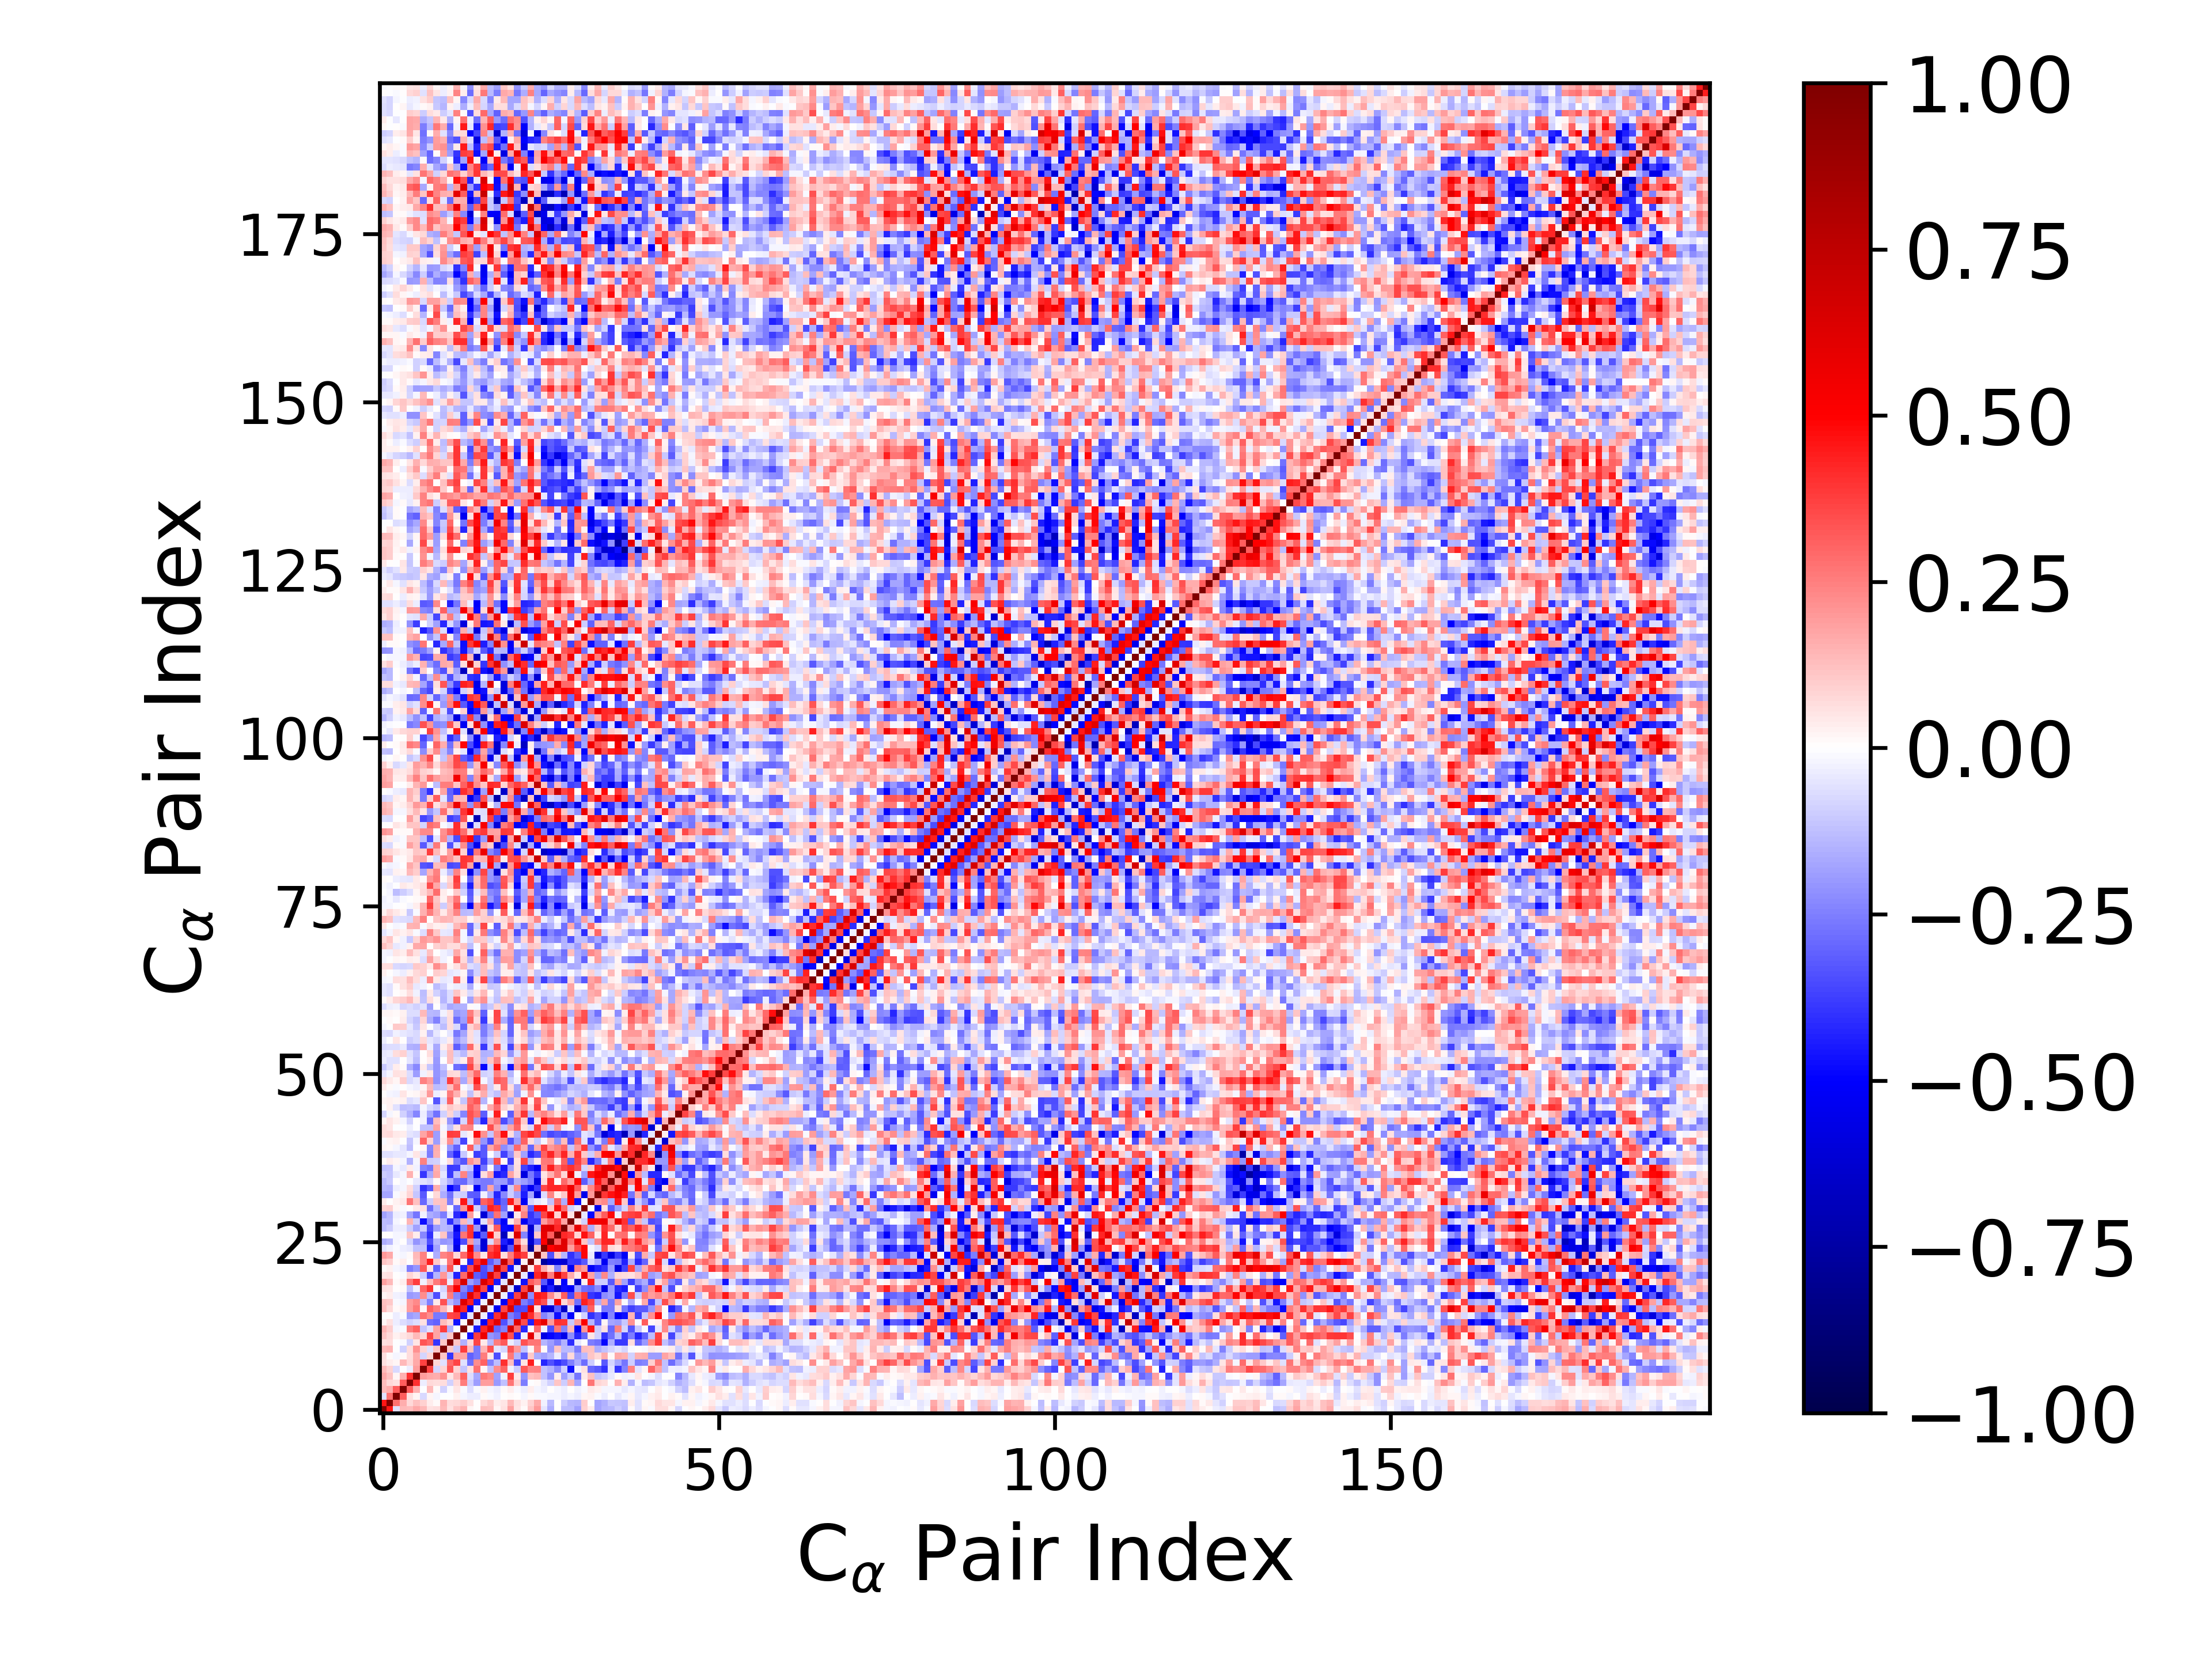

Data behind this chart, as committed beside it:
1.000000000000000000e+00, 4.586419358758460629e-01, -5.528836766442365297e-02, 1.368076900612548441e-01, 1.254796046155971789e-01, 1.716654686877761571e-01, 1.350000098528345294e-01, 5.596904737659273710e-02, 6.961144524207153739e-02, 1.401626650266465657e-01, 5.697032286795904177e-02, 1.108982256665931726e-01, 1.409181130203631949e-01, 1.838085652542349388e-02, 7.223299145443321315e-03, 1.261496582525029331e-01, 1.229012442362065888e-01, 1.649851126986315655e-02, 6.009932184143839534e-02, 1.857423600613193337e-01, 4.745655805820468004e-02, 1.532733255906879553e-02, 1.104206472321335869e-01, 1.972137638931150683e-01
4.586419358758460629e-01, 1.000000000000000000e+00, 2.808409492111558770e-01, 1.630971051179042897e-01, 7.171142285737384936e-02, 1.193826169293309425e-01, 9.068304955623232577e-02, 3.723905905244908471e-02, 8.224747986917257253e-03, 1.477078801983060241e-01, 6.351806782505912963e-02, 7.395662640120855003e-02, 9.753007409781859482e-02, 5.647150416784414012e-02, 2.363816498280040142e-04, 7.497688340911112803e-02, 1.052204116582638460e-01, 3.717591896038719562e-02, 5.089812991767199424e-02, 1.330025500305421771e-01, 5.578889091966456049e-02, 2.837090614259843435e-02, 8.822145383063846602e-02, 1.694235936768760664e-01
-5.528836766442365297e-02, 2.808409492111558770e-01, 1.000000000000000000e+00, 3.145839498098907394e-01, 5.692234262378129822e-02, 1.708775425348199595e-02, -7.755845661717043760e-02, 1.811334486382437312e-02, -1.734812401762348896e-02, -5.765335770793613736e-03, -3.248580738014703213e-03, 2.845181715446375853e-02, -2.311778818664858570e-02, -3.159810341939579825e-02, -3.437152475223295006e-02, 1.420425784527482721e-02, -1.137969792953032536e-02, -2.368741424999943473e-02, 1.347725510237825219e-03, 1.447968546657977217e-02, 1.972473988568299898e-03, -2.225273606647049790e-02, 1.313733755486343191e-02, -9.026342427015481701e-03
1.368076900612548441e-01, 1.630971051179042897e-01, 3.145839498098907394e-01, 1.000000000000000000e+00, 3.160499051398258930e-01, 1.553700648067031231e-01, -6.663030009289075926e-03, 1.392667702941135788e-01, 8.322718366049456154e-03, -8.959614145221274362e-02, -1.262378924115476440e-02, 5.396235320470437608e-02, -1.090877539526123943e-02, -6.300774261341114679e-02, -9.410561114238380487e-03, 2.943259885017563554e-02, -1.872397215564376369e-02, -3.822759311047447400e-02, 9.691353113856831722e-03, 3.442163057498412448e-02, -1.542785456531246477e-02, -3.335827155412345729e-02, 3.318484002066768301e-02, -1.602911578322643513e-02
1.254796046155971789e-01, 7.171142285737384936e-02, 5.692234262378129822e-02, 3.160499051398258930e-01, 1.000000000000000000e+00, 4.046158230454416360e-01, -3.748237373387371812e-02, 7.714805796332588339e-02, 6.775455707345716394e-02, 6.432352886325563845e-02, -8.903683028377877562e-02, 7.051517505440138556e-02, 2.505431958564486306e-01, -8.844050758736117512e-02, -1.902225809792367495e-01, 1.909707271860191236e-01, 1.884458932414572185e-01, -2.005089749332796822e-01, -1.182639085760624209e-01, 2.717759997861938781e-01, 8.257210119739642751e-02, -2.517219702152662109e-01, -1.176525865451483660e-04, 1.335157288547778737e-02
1.716654686877761571e-01, 1.193826169293309425e-01, 1.708775425348199595e-02, 1.553700648067031231e-01, 4.046158230454416360e-01, 1.000000000000000000e+00, 1.875443229802125911e-01, 1.674301549270770517e-01, 1.583181095070807509e-01, 2.112351861140242260e-01, 5.143590511389699999e-02, 1.396966873780902674e-01, 3.096352737183036830e-01, -6.515458848004292147e-02, -1.674525306503228950e-01, 2.638406756780024010e-01, 2.291784625218478699e-01, -1.832639620883871889e-01, -2.527937406278483318e-02, 3.776971686560969821e-01, 4.546154721541506571e-02, -2.053832619423813233e-01, 1.181256434136951639e-01, 1.339271899971758994e-01
1.350000098528345294e-01, 9.068304955623232577e-02, -7.755845661717043760e-02, -6.663030009289075926e-03, -3.748237373387371812e-02, 1.875443229802125911e-01, 1.000000000000000000e+00, 3.677425563940964759e-01, -8.574393454630170608e-02, 8.470053406407335173e-02, 3.332904583809769838e-01, 8.568534390911486387e-02, -1.165465585970911905e-01, 6.066915355730027187e-02, 2.776844461838965938e-01, 2.139963995289384177e-02, -1.184020723411633308e-01, 2.246620975321585723e-01, 2.993316555411273949e-01, -2.959047284561900498e-02, -1.006013110444029246e-01, 3.203482935496084760e-01, 2.408693771262047645e-01, 2.422237323997928349e-01
5.596904737659273710e-02, 3.723905905244908471e-02, 1.811334486382437312e-02, 1.392667702941135788e-01, 7.714805796332588339e-02, 1.674301549270770517e-01, 3.677425563940964759e-01, 1.000000000000000000e+00, 8.260823803507449936e-02, -6.216324525657371258e-02, 2.905391931482497747e-01, 3.637156635225213819e-01, -5.960805731251911377e-02, -2.841138004219855295e-01, 2.248759654244116557e-01, 3.057057866179265226e-01, -2.466155527150218352e-01, -1.279265820131104958e-01, 4.045485039484045808e-01, 1.274726675153801669e-01, -3.531453557221407302e-01, 5.394405295563187847e-02, 4.407188899991951181e-01, 2.269719448802098199e-04
6.961144524207153739e-02, 8.224747986917257253e-03, -1.734812401762348896e-02, 8.322718366049456154e-03, 6.775455707345716394e-02, 1.583181095070807509e-01, -8.574393454630170608e-02, 8.260823803507449936e-02, 1.000000000000000000e+00, 1.105117774966142691e-01, -3.969526179422100398e-01, 1.721084973550510433e-01, 1.740510587545872623e-01, -3.068604150196361791e-01, -2.644382724248698913e-01, 2.555536229914083801e-01, 4.543935240610139092e-02, -3.485739726502449787e-01, -9.919027504892303712e-03, 2.594919982135571179e-01, -1.437987178242149111e-01, -3.111321194200832863e-01, 1.059002765304790372e-01, -1.605465570592194968e-01
1.401626650266465657e-01, 1.477078801983060241e-01, -5.765335770793613736e-03, -8.959614145221274362e-02, 6.432352886325563845e-02, 2.112351861140242260e-01, 8.470053406407335173e-02, -6.216324525657371258e-02, 1.105117774966142691e-01, 1.000000000000000000e+00, 1.026282335946898661e-01, -1.066887771801472845e-01, 3.792868505332551154e-01, 1.266387691612675670e-01, -2.580012278413083004e-01, 1.474711534726923234e-01, 3.361537602065691743e-01, -5.191078363819741359e-02, -8.549235415693430540e-02, 3.312127080559916226e-01, 2.020195735330360121e-01, -1.247763135775174365e-01, 2.236287644078878423e-02, 2.405525083901551564e-01
5.697032286795904177e-02, 6.351806782505912963e-02, -3.248580738014703213e-03, -1.262378924115476440e-02, -8.903683028377877562e-02, 5.143590511389699999e-02, 3.332904583809769838e-01, 2.905391931482497747e-01, -3.969526179422100398e-01, 1.026282335946898661e-01, 1.000000000000000000e+00, 1.152949028357544564e-01, -1.546327353352044964e-01, 7.535579689904224610e-02, 3.642094521741918722e-01, 4.149779390172886329e-02, -1.362064270851646719e-01, 2.522468840157387482e-01, 3.234280610551510948e-01, -3.404533489327737222e-02, -9.151984341214744467e-02, 3.374328186351307490e-01, 2.677012971809869524e-01, 2.711621580688432509e-01
1.108982256665931726e-01, 7.395662640120855003e-02, 2.845181715446375853e-02, 5.396235320470437608e-02, 7.051517505440138556e-02, 1.396966873780902674e-01, 8.568534390911486387e-02, 3.637156635225213819e-01, 1.721084973550510433e-01, -1.066887771801472845e-01, 1.152949028357544564e-01, 1.000000000000000000e+00, -7.156447754670028534e-03, -4.677475206451526812e-01, 3.825258919232598642e-01, 5.700531308067338099e-01, -2.091305423175094103e-01, -2.353568849658847772e-01, 5.167802426712619912e-01, 3.365454799690634213e-01, -4.306389620321416367e-01, -2.709295043021395580e-02, 6.051647436794607149e-01, 7.620847645245494573e-02
1.409181130203631949e-01, 9.753007409781859482e-02, -2.311778818664858570e-02, -1.090877539526123943e-02, 2.505431958564486306e-01, 3.096352737183036830e-01, -1.165465585970911905e-01, -5.960805731251911377e-02, 1.740510587545872623e-01, 3.792868505332551154e-01, -1.546327353352044964e-01, -7.156447754670028534e-03, 1.000000000000000000e+00, 8.385847743028094006e-03, -4.475837133532797885e-01, 4.295944819946465598e-01, 6.116493298964467140e-01, -2.991834328619725758e-01, -2.436449066340135028e-01, 6.466080572016973393e-01, 2.952521268389281528e-01, -4.156223919278100309e-01, 1.403572989622278895e-02, 2.915182972835498321e-01
1.838085652542349388e-02, 5.647150416784414012e-02, -3.159810341939579825e-02, -6.300774261341114679e-02, -8.844050758736117512e-02, -6.515458848004292147e-02, 6.066915355730027187e-02, -2.841138004219855295e-01, -3.068604150196361791e-01, 1.266387691612675670e-01, 7.535579689904224610e-02, -4.677475206451526812e-01, 8.385847743028094006e-03, 1.000000000000000000e+00, -5.464957362923145850e-02, -5.168643260980421150e-01, 4.366428206500134745e-01, 6.044583681870538960e-01, -3.413026824787195879e-01, -1.901621554571383266e-01, 6.163994937158386866e-01, 3.439077929920885679e-01, -4.329750400747881534e-01, 4.599336391096590093e-01
7.223299145443321315e-03, 2.363816498280040142e-04, -3.437152475223295006e-02, -9.410561114238380487e-03, -1.902225809792367495e-01, -1.674525306503228950e-01, 2.776844461838965938e-01, 2.248759654244116557e-01, -2.644382724248698913e-01, -2.580012278413083004e-01, 3.642094521741918722e-01, 3.825258919232598642e-01, -4.475837133532797885e-01, -5.464957362923145850e-02, 1.000000000000000000e+00, -3.835329923812754588e-02, -4.467360897416342014e-01, 4.049648789732978038e-01, 6.059253810998102008e-01, -2.537836909216846237e-01, -3.139221984971077295e-01, 5.791874813799665622e-01, 4.097896008644451582e-01, 2.231858600695974804e-01
1.261496582525029331e-01, 7.497688340911112803e-02, 1.420425784527482721e-02, 2.943259885017563554e-02, 1.909707271860191236e-01, 2.638406756780024010e-01, 2.139963995289384177e-02, 3.057057866179265226e-01, 2.555536229914083801e-01, 1.474711534726923234e-01, 4.149779390172886329e-02, 5.700531308067338099e-01, 4.295944819946465598e-01, -5.168643260980421150e-01, -3.835329923812754588e-02, 1.000000000000000000e+00, -2.994482859159822846e-02, -5.267456662815095392e-01, 3.644877164157724891e-01, 6.388975524506296244e-01, -3.519935948075719745e-01, -3.472445099378700939e-01, 5.750681671086770308e-01, 5.229258895040794775e-02
1.229012442362065888e-01, 1.052204116582638460e-01, -1.137969792953032536e-02, -1.872397215564376369e-02, 1.884458932414572185e-01, 2.291784625218478699e-01, -1.184020723411633308e-01, -2.466155527150218352e-01, 4.543935240610139092e-02, 3.361537602065691743e-01, -1.362064270851646719e-01, -2.091305423175094103e-01, 6.116493298964467140e-01, 4.366428206500134745e-01, -4.467360897416342014e-01, -2.994482859159822846e-02, 1.000000000000000000e+00, -3.045153603024258401e-02, -5.188723284716713069e-01, 4.551253675555848588e-01, 6.291819684348787245e-01, -2.534022634167908961e-01, -3.154857588362399712e-01, 4.098768692190292717e-01
1.649851126986315655e-02, 3.717591896038719562e-02, -2.368741424999943473e-02, -3.822759311047447400e-02, -2.005089749332796822e-01, -1.832639620883871889e-01, 2.246620975321585723e-01, -1.279265820131104958e-01, -3.485739726502449787e-01, -5.191078363819741359e-02, 2.522468840157387482e-01, -2.353568849658847772e-01, -2.991834328619725758e-01, 6.044583681870538960e-01, 4.049648789732978038e-01, -5.267456662815095392e-01, -3.045153603024258401e-02, 1.000000000000000000e+00, -3.489465600249286314e-02, -4.473706001308832558e-01, 3.729225286872985268e-01, 6.746558417567437571e-01, -2.226338607590215568e-01, 4.463307257811735540e-01
6.009932184143839534e-02, 5.089812991767199424e-02, 1.347725510237825219e-03, 9.691353113856831722e-03, -1.182639085760624209e-01, -2.527937406278483318e-02, 2.993316555411273949e-01, 4.045485039484045808e-01, -9.919027504892303712e-03, -8.549235415693430540e-02, 3.234280610551510948e-01, 5.167802426712619912e-01, -2.436449066340135028e-01, -3.413026824787195879e-01, 6.059253810998102008e-01, 3.644877164157724891e-01, -5.188723284716713069e-01, -3.489465600249286314e-02, 1.000000000000000000e+00, -5.203271077614490814e-02, -6.258887104075590013e-01, 3.620728337324030099e-01, 7.180069935666012482e-01, 7.016666224855959422e-02
1.857423600613193337e-01, 1.330025500305421771e-01, 1.447968546657977217e-02, 3.442163057498412448e-02, 2.717759997861938781e-01, 3.776971686560969821e-01, -2.959047284561900498e-02, 1.274726675153801669e-01, 2.594919982135571179e-01, 3.312127080559916226e-01, -3.404533489327737222e-02, 3.365454799690634213e-01, 6.466080572016973393e-01, -1.901621554571383266e-01, -2.537836909216846237e-01, 6.388975524506296244e-01, 4.551253675555848588e-01, -4.473706001308832558e-01, -5.203271077614490814e-02, 1.000000000000000000e+00, -1.532325775825218658e-02, -4.677958335985298310e-01, 3.185626529549923092e-01, 2.509276832391758583e-01
4.745655805820468004e-02, 5.578889091966456049e-02, 1.972473988568299898e-03, -1.542785456531246477e-02, 8.257210119739642751e-02, 4.546154721541506571e-02, -1.006013110444029246e-01, -3.531453557221407302e-01, -1.437987178242149111e-01, 2.020195735330360121e-01, -9.151984341214744467e-02, -4.306389620321416367e-01, 2.952521268389281528e-01, 6.163994937158386866e-01, -3.139221984971077295e-01, -3.519935948075719745e-01, 6.291819684348787245e-01, 3.729225286872985268e-01, -6.258887104075590013e-01, -1.532325775825218658e-02, 1.000000000000000000e+00, -4.194557074753704762e-02, -6.146485983607221648e-01, 4.238039861590285895e-01
1.532733255906879553e-02, 2.837090614259843435e-02, -2.225273606647049790e-02, -3.335827155412345729e-02, -2.517219702152662109e-01, -2.053832619423813233e-01, 3.203482935496084760e-01, 5.394405295563187847e-02, -3.111321194200832863e-01, -1.247763135775174365e-01, 3.374328186351307490e-01, -2.709295043021395580e-02, -4.156223919278100309e-01, 3.439077929920885679e-01, 5.791874813799665622e-01, -3.472445099378700939e-01, -2.534022634167908961e-01, 6.746558417567437571e-01, 3.620728337324030099e-01, -4.677958335985298310e-01, -4.194557074753704762e-02, 1.000000000000000000e+00, 2.406390070829434943e-02, 3.786041365290865879e-01
1.104206472321335869e-01, 8.822145383063846602e-02, 1.313733755486343191e-02, 3.318484002066768301e-02, -1.176525865451483660e-04, 1.181256434136951639e-01, 2.408693771262047645e-01, 4.407188899991951181e-01, 1.059002765304790372e-01, 2.236287644078878423e-02, 2.677012971809869524e-01, 6.051647436794607149e-01, 1.403572989622278895e-02, -4.329750400747881534e-01, 4.097896008644451582e-01, 5.750681671086770308e-01, -3.154857588362399712e-01, -2.226338607590215568e-01, 7.180069935666012482e-01, 3.185626529549923092e-01, -6.146485983607221648e-01, 2.406390070829434943e-02, 1.000000000000000000e+00, 3.652100867386640082e-02
1.972137638931150683e-01, 1.694235936768760664e-01, -9.026342427015481701e-03, -1.602911578322643513e-02, 1.335157288547778737e-02, 1.339271899971758994e-01, 2.422237323997928349e-01, 2.269719448802098199e-04, -1.605465570592194968e-01, 2.405525083901551564e-01, 2.711621580688432509e-01, 7.620847645245494573e-02, 2.915182972835498321e-01, 4.599336391096590093e-01, 2.231858600695974804e-01, 5.229258895040794775e-02, 4.098768692190292717e-01, 4.463307257811735540e-01, 7.016666224855959422e-02, 2.509276832391758583e-01, 4.238039861590285895e-01, 3.786041365290865879e-01, 3.652100867386640082e-02, 1.000000000000000000e+00
-5.208984080628435709e-02, -2.691360914008980240e-02, -1.069673574272761961e-02, -3.562017068056883007e-02, -4.152668470962466579e-02, -1.179761380825942729e-01, -1.214684624303191546e-01, -4.247734001113797619e-01, -1.848337503542836213e-01, 1.460170458126859062e-02, -1.421121912480605987e-01, -5.685360454739660785e-01, -3.104132049194828491e-02, 5.795421786989147783e-01, -2.367186144879052656e-01, -6.004852397930278141e-01, 3.409856898410134063e-01, 4.265519635477693638e-01, -5.843185239531272224e-01, -3.268210683722109766e-01, 6.453866671174907088e-01, 1.595686402395378733e-01, -7.611753669920519050e-01, 1.117194229645599030e-01
-1.586169701846491531e-01, -1.347026676894139408e-01, -1.947364894232535629e-02, 3.118600321579657452e-03, -8.902086535948113000e-02, -2.061932438397773015e-01, -1.544363297179908445e-01, -3.390737256550607759e-01, -1.451002765772547443e-01, -2.037011100702358357e-01, -1.944772763995051834e-01, -4.905841664765867582e-01, -3.506200959337884004e-01, 2.022477505793753572e-01, -1.738125187143153283e-01, -6.019466768024390735e-01, -7.759584104459854581e-02, 2.196522635139984969e-01, -4.396871886984570210e-01, -5.575234744443249291e-01, 2.523911556376662868e-01, 6.967095011503821045e-02, -6.275174210954334031e-01, -3.360836439731496594e-01
4.073479294909506179e-03, 8.564062872891688399e-05, -2.013665024019576505e-02, -1.593871552684591325e-02, 1.136638902278313407e-01, 3.709540905003357730e-02, -2.275244966985548734e-01, -4.042625553962906904e-01, -3.596556557703214918e-02, 1.165527028827416517e-01, -2.566361648095146220e-01, -4.570076559779158720e-01, 2.713083026025955302e-01, 4.021144578304756689e-01, -4.761521090590465910e-01, -3.154979688803227766e-01, 5.301252139824811360e-01, 9.197944626720254424e-02, -6.750818008112405844e-01, 4.041635208980942640e-02, 6.293856278378725522e-01, -2.370314256901787653e-01, -5.979416025041129901e-01, 1.072832242255602753e-01
-1.290407387987966836e-01, -9.802296039503735625e-02, -3.205030404868892957e-02, -3.205625352700564035e-02, -9.637512149530316763e-02, -1.848682571354531845e-01, -9.656140095851091509e-02, -3.468431866212901560e-01, -1.896889650743803502e-01, -1.345867038379346403e-01, -1.509249157878298497e-01, -5.582842379188185378e-01, -2.460658861814732645e-01, 3.981329509342841355e-01, -2.011104676787853207e-01, -6.558704020029682003e-01, 7.747855011431610539e-02, 3.186333950260742953e-01, -4.832305208190054158e-01, -4.935479819641082067e-01, 3.724369474305624372e-01, 1.195960782244991222e-01, -6.243041991823635728e-01, -1.409242263135778717e-01
-1.257287116407357908e-01, -1.370377857337376215e-01, -2.137412435576208775e-02, 4.267353188155842566e-05, 1.426218311003755179e-01, -9.709841620806744511e-02, -4.724024614745643835e-01, -2.456727791751818768e-01, 7.130920985676465762e-02, -1.390508245946568133e-01, -4.088919446950345371e-01, -2.255417350149815092e-01, 1.359124211864202181e-01, -1.033549644457303074e-01, -4.897693020799410712e-01, -6.015323376374832193e-02, 1.729555076559722293e-01, -3.552839045163542209e-01, -5.029619718385912597e-01, 3.523413154666136388e-02, 1.610118544031367283e-01, -5.253788357090513061e-01, -3.889199205126778747e-01, -4.028017825335221125e-01
-1.863203659158544911e-01, -1.421189646070053214e-01, -3.130183004601477109e-02, -2.714434682422094472e-02, -1.781882643397221522e-01, -2.729952045542143879e-01, -2.832274614217035469e-02, -1.607457072572926193e-01, -1.868196210378574029e-01, -2.556671810858806571e-01, -4.667224394676098426e-02, -4.193620617493540870e-01, -5.009307622282699324e-01, 1.915873877699533767e-01, 1.283570894851347212e-02, -6.048495806767129057e-01, -2.766160125206487685e-01, 2.786895533880289211e-01, -1.867283899354418852e-01, -6.452813967180713872e-01, 4.188773728045302319e-02, 2.419148751074754744e-01, -3.961580039473980297e-01, -3.127294880142840183e-01
9.106570867308784456e-02, 9.615698506481699936e-02, 1.825978956126129635e-02, -1.225156016051400995e-02, 2.642795788286929088e-03, 4.490768481823231156e-02, 6.201695343610145322e-02, -2.885277559067206954e-01, -1.395012444813260588e-01, 1.321255300048744530e-01, -5.701285335451285186e-03, -2.943130611943219899e-01, 2.034403617839490863e-01, 5.026593472418602326e-01, -8.656104750185328323e-02, -2.456500622638078668e-01, 4.340926113993557323e-01, 3.860650858375586081e-01, -2.851131894847460657e-01, 2.775819680261869607e-02, 5.570714357779497083e-01, 1.952446832496052276e-01, -3.213130606882910745e-01, 4.875284529927308430e-01
3.474072871667899243e-02, 2.543236935951203193e-03, 2.685811887687150276e-02, 4.477940899458145163e-02, 2.658913543328371709e-01, 1.218777086340747107e-01, -2.961897825374483761e-01, -9.643825156271219889e-02, 1.154619233058255118e-01, 1.182689803436330761e-01, -2.533447035304335904e-01, 4.953805848429329584e-02, 4.577579547035913188e-01, -1.455608757072932025e-01, -4.036287109428368103e-01, 3.089448705045623189e-01, 3.606391743459650412e-01, -3.963817656102409659e-01, -2.972559238377122104e-01, 4.514187962008543442e-01, 1.740357016621767172e-01, -5.232457828711553072e-01, -8.264694812062942098e-02, -4.400795698365495001e-02
-1.786002833770405085e-01, -1.740075104773154968e-01, -1.216332378535759165e-02, 2.982039644394998343e-02, 8.566867120334159535e-02, -1.114162433923769208e-01, -3.221803222736946415e-01, -5.951909183175285722e-03, 7.082244101310074258e-02, -1.636658239413651961e-01, -2.740412196313554150e-01, -8.844765969447571097e-02, -9.456503146539907423e-02, -3.132078280156980199e-01, -3.255642960015707188e-01, -2.426683773783320369e-02, -1.607557758325275366e-01, -4.284733543897414343e-01, -2.325573408374954631e-01, -9.564917201683452441e-02, -1.829087561900357151e-01, -4.398269392924453181e-01, -1.761926040047402386e-01, -6.141456433447379792e-01
-1.435505256752702408e-01, -1.525701731163922048e-01, -3.271953453387782540e-02, -1.601420756168377493e-02, 6.369496445682562569e-02, -9.168527434633345907e-02, -3.986733076867388093e-01, -3.250627669217994731e-01, 1.617862771647222142e-01, -1.245490198135553866e-01, -4.902304599887769565e-01, -3.956498788363228547e-01, 5.968979139480726226e-02, 1.747345794485868908e-02, -5.165218674488354367e-01, -2.629497049834371158e-01, 1.726371678521635977e-01, -2.234006123756044071e-01, -5.685724465154214924e-01, -1.013140713943500026e-01, 2.319325940333978320e-01, -4.033367962801216455e-01, -5.256578695245569532e-01, -3.873319045317353826e-01
-1.395550491439514762e-01, -1.020852366901988661e-01, 1.298460556479098240e-03, -1.946188147738954141e-02, -3.047917789645431755e-03, -4.130311803715928931e-02, -5.776067242108902378e-02, -8.394376381921184183e-02, 1.100979323786454959e-02, -7.895588810406214963e-02, -1.628128072149451766e-01, -2.739467558579258277e-01, -2.906341420258756747e-01, -1.779978889501188932e-01, -2.388007122534236415e-01, -2.587538879382464962e-01, -2.614476405116519797e-01, -1.878873629658878441e-01, -2.002970396002518860e-01, -3.219822555039973389e-01, -1.488464479168072618e-01, -1.875619376379382419e-01, -2.493453425675631052e-01, -5.654656309138964554e-01
-9.962006735164279092e-02, -1.143940471818535448e-01, -4.606447173670334683e-02, -2.104349951006490027e-02, 1.552815647601277493e-01, 1.012563256908207039e-02, -3.968208822782236522e-01, -1.694110140111529106e-01, 1.699166093084187035e-01, -5.134927027895311302e-02, -3.880818176077655002e-01, -1.287844826310495794e-01, 2.354957772429043250e-01, -1.907453196210418811e-01, -5.050362728129449419e-01, 6.638861779247413886e-02, 1.871451001309377415e-01, -4.573462369399173832e-01, -4.145562918319321555e-01, 1.756354089749296576e-01, 7.674562176893597043e-02, -5.841463740747946387e-01, -2.650286645333038149e-01, -3.879468375886523934e-01
-1.305210171231134808e-01, -1.194719746675880767e-01, -2.165816379980147269e-02, -4.324135641338124753e-02, 3.234062113085037909e-02, -2.793000062555892407e-02, -2.489898298424765566e-01, -2.690400659195664179e-01, 1.548837022091912041e-01, -8.217826566756369910e-02, -3.847109422416608027e-01, -3.802850378851233004e-01, -8.497589325619894773e-02, -1.048094387246619880e-01, -4.727590246498332149e-01, -2.684656978031513264e-01, -1.029724172520012256e-02, -2.637395084645509646e-01, -4.463494737636163889e-01, -1.820319184559570647e-01, 6.251504958095800701e-02, -3.729762013619717931e-01, -4.357691768437357283e-01, -5.177956228746448675e-01
1.228188157171446540e-02, 3.542578890316049056e-02, 2.329165399740323883e-02, -1.603276863328558302e-02, -1.486707899109562525e-01, -1.708803556125691736e-02, 2.478728372275516567e-01, -9.992591664157053633e-02, -8.750993296081936712e-02, -1.091462715394971722e-02, 6.923101617190535739e-02, -2.536306717572620606e-01, -3.316586699649003989e-01, 2.124438627906935217e-01, 1.414248918105139030e-01, -3.746758225124943720e-01, -1.667511426692081800e-01, 3.486865520132376717e-01, 9.309145118046580764e-03, -3.796408990663452943e-01, 5.852670062773397686e-02, 3.635151951670803627e-01, -1.618398468420473302e-01, 4.066128858680025104e-02
-5.736269465280068730e-02, -6.214522318184407396e-02, -4.228611628413808665e-02, -4.476065617931548890e-02, -1.669126380478802921e-02, 5.047610602773669464e-02, -5.214600876084217462e-02, -2.515445796120608368e-01, 1.506107093153543908e-01, 5.263652463819413173e-03, -3.024000192406723908e-01, -4.272454560049863681e-01, -1.082021834224567991e-01, 1.259884710810707520e-02, -3.755191185973776324e-01, -3.246816661561803818e-01, -4.503211182866529230e-03, -9.637526503964176372e-02, -3.738255355506800992e-01, -2.167488946898005198e-01, 1.090806642947074329e-01, -1.854596675964887975e-01, -4.172521996317955506e-01, -3.456771223354251910e-01
2.108015514394287124e-02, 1.223704149438263784e-02, -2.220872757036424644e-02, -4.888134177132957836e-02, -1.250302599344590981e-01, -2.029967838849093195e-03, 1.974647540362744688e-02, -2.397462513297223541e-01, 1.574504052536565279e-01, -1.197416529551003153e-02, -1.990412016275333595e-01, -3.074130199562576382e-01, -1.256407720221731569e-02, 3.171273119133122265e-01, -1.106580012884273712e-01, -3.241410485041016365e-01, 1.683900531741678031e-01, 2.637446395757829243e-01, -2.244213471315186503e-01, -1.582282201028273050e-01, 2.916381723478994048e-01, 1.563615313715143174e-01, -3.043849137403680793e-01, 1.628744154188390969e-01
-1.127970077515590835e-02, 2.056099120346301795e-02, 2.652611861792864359e-02, -5.083555702940614806e-04, -1.160007748093710295e-01, -1.763561282279514988e-02, 3.020294875070123619e-01, 9.159466078693237479e-02, -1.882714892303993248e-01, 4.186592854421782028e-02, 2.190499558016483495e-01, -1.257634318016866704e-01, -3.605644142150030151e-01, 1.054524485393150933e-02, 2.115232228160966177e-01, -2.031662851897766409e-01, -3.545699863198333301e-01, 1.879657350832366347e-01, 2.126252953404110246e-01, -3.407496270559823848e-01, -1.911797199816623605e-01, 3.065349663800893687e-01, 6.326979171242355648e-02, -1.047691144988148332e-01
6.383304424067544336e-02, 7.138787559257850357e-02, 4.268361316132675276e-02, 3.234938783021205216e-02, -5.072106710838327620e-02, -6.642155043475518605e-02, 1.738665278782186574e-01, 2.579648826162272979e-01, -1.917835462981332950e-01, 2.873907611625282563e-02, 3.822998755464587228e-01, 3.717263961490843704e-01, -4.070033918620028640e-02, 2.583350277658524527e-02, 4.705925641395646841e-01, 2.133907335037864839e-01, -1.165962743267404816e-01, 2.266337738309404659e-01, 4.614223124739895709e-01, 6.650677972588285580e-02, -1.550388900962179906e-01, 3.602943079454178354e-01, 4.288698172042978429e-01, 3.522867758525716209e-01
6.515433383828089786e-02, 4.818022869944512537e-02, -1.180682983573283973e-03, -6.695511689387587291e-03, -3.325278616167168938e-02, -4.663816952599809246e-03, -1.220233842343814018e-01, -1.177154147661452210e-01, 1.738991708242458856e-01, -1.569666748013840915e-02, -1.233461785354773160e-01, 6.027968626118401091e-02, 2.333822905822474647e-01, 2.418096519264854027e-01, -1.245401504002839090e-02, 1.272693142113474202e-02, 3.451642797412228236e-01, 1.716165697326201001e-01, -1.122749602296174987e-01, 1.750115866411204590e-01, 2.983659924593101698e-01, 6.056071242901270302e-02, -7.763830613430539040e-02, 3.759528727148636618e-01
1.975555916154410688e-02, 4.743551891372835977e-02, 2.704268921393943384e-02, -1.930037328512687958e-02, -8.962887698406707404e-02, 1.150090118682641719e-03, -2.537336136962349553e-02, -2.868269751356570252e-01, 1.251002991683281829e-01, 3.626783932759646695e-02, -2.097844664931439729e-01, -3.626552933275110080e-01, -8.131998349102381729e-02, 3.357887437393042851e-01, -2.002649825698787911e-01, -4.257137453111864422e-01, 1.837265539005758785e-01, 2.612882249475941276e-01, -3.441819821283250702e-01, -2.195284255154049124e-01, 3.414987557436697241e-01, 1.064261679794215598e-01, -4.307026718911189933e-01, 5.455294657195577240e-02
-8.125208982898193821e-02, -2.286347434944579343e-02, 9.663102909413731623e-03, -8.779194455686951948e-02, -1.538054577775523624e-01, -2.402882890318456532e-01, -3.440803706930813805e-02, -1.657961042311094924e-01, -2.760040877140675919e-01, -8.677396348961899375e-02, 8.303315087965072727e-02, -9.391716477916718653e-02, -2.411363635067058087e-01, 3.429502565212171894e-01, 2.770686811529699534e-01, -3.128128417913982884e-01, -2.906165197867429870e-02, 4.399586879349735580e-01, 1.526104004074463685e-02, -3.178734033005816140e-01, 1.728590679424415744e-01, 3.912701940436646431e-01, -1.344376416772805338e-01, 1.917834683211613322e-01
-2.096749520325924456e-03, 3.000037718823409319e-02, -6.213575618303052855e-02, -1.266844533717779164e-01, -1.230319389250477402e-01, -1.366837139928287759e-01, -2.253684896583187450e-02, -7.434145184317426935e-02, -1.071100746963941225e-01, 4.051614723247677630e-02, 1.040358864060906274e-01, 7.562505643553145418e-02, 9.052204758770238113e-02, 3.114460901312213204e-01, 2.380548065019509607e-01, -1.636003942720563181e-02, 1.708331593354301958e-01, 2.851074762051155065e-01, 9.133051017377083469e-02, 4.621282741800088883e-02, 1.523867197111513916e-01, 2.394044933293723310e-01, 6.997138473148936666e-02, 3.649002491892557876e-01
1.681497244759109361e-02, 2.402653739234675984e-02, 1.807553393982046924e-02, 2.585500097184960377e-02, -7.018349555224466518e-02, -4.598020366435685846e-02, 1.136642342767025249e-01, -7.822449297576782642e-04, -3.333795944482794149e-01, -6.399478358917727594e-02, 3.062843130274441883e-01, 3.179352065294029084e-02, -1.171365012866521088e-01, 2.769451929028479142e-01, 3.318178896305589154e-01, -1.443643610963254720e-01, -1.898708186312167553e-03, 3.830731816648222376e-01, 1.365097236591382990e-01, -1.564528425424567271e-01, 1.099502500872910488e-01, 3.915517107211947678e-01, 2.869619949141111181e-02, 3.224302378349596654e-01
3.964459141615757354e-03, -1.663671983769674650e-02, -2.990690777913336540e-02, 4.960592586695671685e-02, 1.264820466799809577e-02, 2.049542821465735742e-02, 4.955121140417233921e-02, 2.010146367859310945e-01, -3.580470898232507998e-02, 1.756025866234812299e-02, 2.565398368746980018e-01, 1.548162303219999258e-01, 3.924055320969858929e-02, -1.195520996949716724e-01, 6.944275201356221727e-02, 1.576194759878015994e-01, -8.444499253821399765e-02, -1.176730236532177454e-01, 1.673623567152509872e-01, 1.022316033766208637e-01, -1.799203848805891182e-01, -2.732360564102605249e-02, 2.127589193374249676e-01, -2.868657614392746465e-03
3.394103088514454497e-02, 1.228209957409201816e-02, -1.450818707404157547e-02, 1.450561224927496501e-03, -1.767002656106634109e-02, -3.803208111464885521e-02, 1.565715938407832852e-02, 1.367903475194285623e-01, -1.314408966486169672e-01, -1.165820323633502964e-01, 1.253508765858123986e-01, 2.738271358949441736e-01, -8.355819168703166461e-03, -4.857605366360050886e-02, 3.364100517828341186e-01, 1.989039822087826370e-01, -9.495372359744375101e-02, 3.948507434307263475e-02, 2.933993643101278637e-01, 6.924559535113583575e-02, -1.700187384456078032e-01, 1.406537762447950257e-01, 2.905591348293568577e-01, 1.313259953613652997e-01
7.248989789953491636e-02, 4.330855314616578744e-02, 1.817857450539892700e-02, 9.859811518677445707e-02, -7.075669790965419259e-02, -3.962861828884398085e-02, 2.458495198846047947e-01, 1.943293515383846537e-01, -2.174576117399679154e-01, -1.193471000615802941e-01, 3.812820810930455107e-01, 2.118242172457452666e-01, -1.648643660638866304e-01, 1.282321766192478230e-01, 4.343211305551800683e-01, -1.952323471235342667e-02, -9.233889504147121952e-02, 3.265194099353667112e-01, 2.932905087940568256e-01, -8.760114375845627632e-02, -2.238726725294724884e-02, 3.996318922368168880e-01, 2.117328172336173653e-01, 3.250639494770629079e-01
-5.433423633614021392e-02, -1.684505180504125912e-02, 5.851515257894730759e-02, 4.890514429485070397e-02, -6.755367283863639161e-02, -1.881763050396521031e-01, -2.648675935269244677e-02, 4.394689063922613964e-02, -2.092515255493280768e-01, -1.528581514540129638e-01, 7.087413799765633626e-02, 7.026753516102766939e-02, -1.316151464376415225e-01, 1.654447743443249186e-01, 2.903717037658461453e-01, -9.134838745755521905e-02, -7.125567916381310429e-02, 2.446278042204579339e-01, 1.546153362239078566e-01, -1.458871042607490509e-01, -4.147576857542324517e-03, 2.809866463219381494e-01, 8.400665358704066665e-02, 1.382883577451693713e-01
-1.024946143293269385e-01, -5.842643074763327615e-02, 3.486203902229294271e-02, 9.180920375778918799e-03, -1.608434239228516693e-01, -2.302487542676457943e-01, 4.640239428192244331e-02, -1.159274205230359511e-01, -2.067808471347760413e-01, -1.224905450545305946e-01, -7.591316150426260720e-03, -2.843451353554188876e-01, -3.111773810519120054e-01, 3.608750015395739141e-01, 1.471704112495224037e-01, -4.844221173338605357e-01, -9.286287094167260114e-02, 4.591396609542485185e-01, -7.900517421296919529e-02, -4.670661374722703818e-01, 1.884913415916008583e-01, 4.053615011579473904e-01, -2.666255684817241955e-01, 6.145986907264473775e-02
-3.696409644382103732e-02, -6.142927667136836162e-02, -6.049830930854008249e-02, 5.514796937573042401e-03, -5.286150634846693841e-02, -1.273706327249360115e-01, 9.768682792054895515e-04, 3.459117531686687480e-02, -2.015208326519313253e-01, -7.764306417592786204e-03, 1.323709428138994670e-01, -6.221724356613304169e-02, 3.451373191782651506e-02, 2.928588061319494784e-01, 1.012058548655346002e-01, -1.337486928145347753e-01, 1.112144269364284815e-01, 2.445763436051646145e-01, -1.739970134899222060e-02, -6.441649051042659668e-02, 1.602181673213970980e-01, 1.978677671880986200e-01, -5.181815545535466833e-02, 2.113675295948010957e-01
-4.180428868483686278e-02, -3.600485546786993951e-02, 6.927973489488804815e-02, 8.909946749982865233e-02, -5.986237607927841209e-02, -1.153818135195071176e-01, 4.762819982026823308e-03, 6.376179311892685164e-02, -1.814476151236788237e-01, -4.806470844974449624e-02, 1.306172500856078444e-01, -8.748101083679434009e-02, -1.368064714024169737e-01, 8.312886011148490351e-02, 9.411138147133843446e-02, -1.533279755005133305e-01, -1.420654552598185905e-01, 1.362225779305182294e-01, 8.300478288925067227e-02, -2.064502271116490650e-01, -6.073031275186831918e-02, 1.957528326371881511e-01, 5.695785995082750658e-03, -2.782550041179676290e-02
-7.244023870607847748e-02, -6.448280325982110039e-02, -6.781004973849642792e-02, -4.006003270443918296e-02, -1.526930462462486038e-01, -1.567296267699444245e-01, 1.577797379457596405e-01, -3.183818137909617818e-02, -1.686765232026091188e-01, 3.149757619347043347e-02, 1.041594918671994857e-01, -3.185819074512136750e-01, -2.161270881050030845e-01, 2.932223228722100616e-01, 6.780536579165799549e-02, -3.856688904439055654e-01, -9.310963506988692573e-02, 3.404217657559287513e-01, -5.053251992914960938e-02, -3.641563183475450827e-01, 1.243450884334291462e-01, 3.209706080735366118e-01, -2.080773716772540971e-01, 4.114174624841566985e-02
-3.169153609506068781e-02, -3.258820295101025159e-03, 5.050839254254577831e-02, 3.191718072913082762e-03, -9.720581010597188765e-02, -7.277770554172188766e-02, 7.216685843318375315e-02, -5.325574493724976460e-02, -8.449541391477753682e-02, -3.945291594623734355e-02, 3.877301203608479740e-02, -1.926562437545447093e-01, -1.316349766690619039e-01, 6.462383191510148728e-02, -5.397146721229969385e-02, -1.949867578296577975e-01, -9.584485331049040491e-02, 8.552827910746182982e-02, -6.709307186256642519e-02, -2.025068343777980950e-01, 2.975162532753435410e-02, 7.512296885282332415e-02, -1.345182884297130566e-01, -7.152703255677356209e-02
-6.567943046607911672e-02, -7.812331026514836296e-02, -2.662329496479009031e-02, -4.488991284217971889e-02, -6.089258491358644221e-02, -7.530196639558331406e-02, 2.488824130888979067e-02, -1.347197115599128581e-01, -4.508333250041936940e-02, 1.394706262248591880e-03, -5.321235175981556959e-02, -2.597108571485061135e-01, -1.790475147477829376e-01, 6.879779902917018686e-02, -6.024436164247131548e-02, -2.514171687264268873e-01, -1.483542554474225339e-01, 1.200344886719986737e-01, -8.064735371136858011e-02, -2.999092187200003701e-01, 2.476572621878865565e-02, 1.094735711457084093e-01, -1.881967191741146517e-01, -1.415350879589824251e-01
-1.842135577993079046e-02, -4.699625486953629139e-03, 1.044139640920959677e-01, 1.012869296234894939e-01, -4.344589680985577740e-02, -1.021144035182196402e-01, 5.156814008854977011e-02, -3.354983830366197860e-03, -7.494292486754416949e-02, -1.278510983515176447e-01, 6.812128531935934816e-02, -7.256607666817364855e-02, -2.919186929096924676e-01, 8.304219010787988742e-02, 1.429639589178715309e-01, -2.564325436298647842e-01, -1.568177814884652854e-01, 2.480131838145434864e-01, 3.676940689328060674e-02, -2.901734783104744086e-01, 2.902819915305998588e-02, 2.559368205688773990e-01, -7.845717237088081775e-02, 1.291270483263653839e-02
-7.413314171486658916e-03, 1.218870943896690866e-02, 3.711855100885182168e-03, 3.251357493010826466e-02, -8.500516108406423743e-02, -1.193902168929707047e-01, 8.591221652856821656e-02, -1.598510981966881905e-01, -2.431575637215908914e-01, -9.831000737268776046e-02, 6.999614696259175151e-02, -2.864775390804638056e-01, -1.944959314397923522e-01, 3.056960245923059927e-01, 6.320017331049043730e-02, -3.842130326840966781e-01, 3.585372408060082811e-02, 3.538433410687797931e-01, -1.627396255912593459e-01, -3.003192123292618421e-01, 2.652208175053120676e-01, 2.636935450733067787e-01, -2.860930246041766267e-01, 1.334144704917578361e-01
2.156511890192647565e-02, 1.960184272018173149e-02, 1.533660964720693666e-02, 2.509906338490758629e-02, -6.668659426077835906e-02, -6.551066881650652318e-02, 1.383032027989961610e-01, -1.380607571200605788e-01, -1.446682279175774688e-01, -3.080179679086575070e-02, 6.049998642630450424e-02, -2.022626236488086204e-01, -1.766048363249659303e-01, 2.567691856416300933e-01, 1.142357083846988058e-01, -3.058372923198920956e-01, 1.183543017250734963e-02, 3.664943390930537892e-01, -5.996515506453448802e-02, -2.423035748448255922e-01, 2.170447206074582469e-01, 3.089631279051471280e-01, -1.921343172785194842e-01, 1.964189346401559733e-01
-6.406679891473286703e-02, -3.636429613260520888e-02, -2.751207664991419180e-02, -8.051912075035866367e-02, -6.281237085073605730e-02, -9.102448346588963568e-02, -5.480839611252061316e-02, -1.820435203739878272e-01, 3.735760163154776010e-03, -9.348148984734444555e-02, -1.669275646669420854e-01, -1.523442595307966108e-01, -1.534491496493473051e-01, 8.175331426003722840e-03, -8.712692215137443630e-03, -1.602002035780487887e-01, -1.020004472190533112e-01, 7.864749386930509900e-02, -8.214507634296609739e-02, -2.214967822719996482e-01, 3.379320278220734886e-02, 5.716996794971274110e-02, -1.543998968713743425e-01, -1.172930985461982240e-01
... 137 more rows
